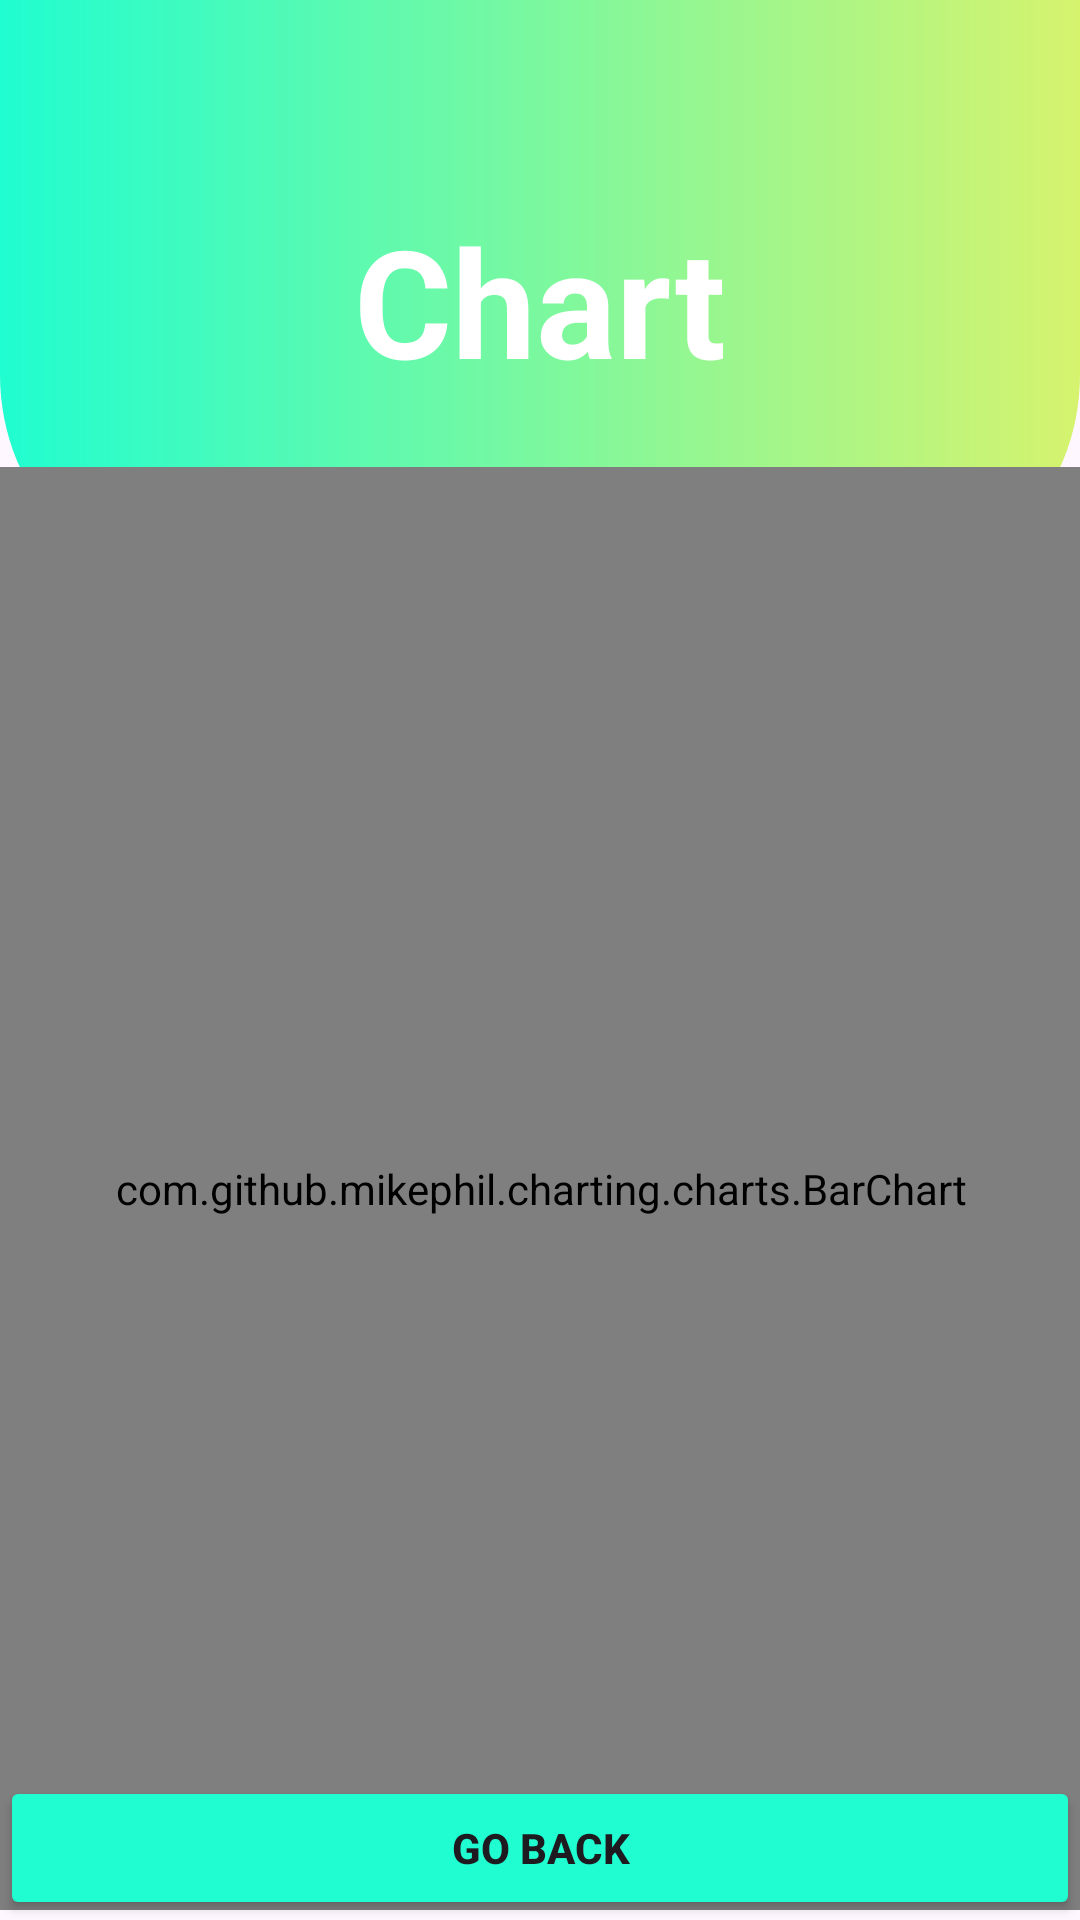

Android layout source for this screen:
<!-- AndroidManifest.xml: application theme Theme.ApkIoT -->
<!-- res/layout/activity_chart.xml -->
<?xml version="1.0" encoding="utf-8"?>
<androidx.constraintlayout.widget.ConstraintLayout xmlns:android="http://schemas.android.com/apk/res/android"
    xmlns:app="http://schemas.android.com/apk/res-auto"
    xmlns:tools="http://schemas.android.com/tools"
    android:layout_width="match_parent"
    android:layout_height="match_parent"
    tools:context=".Chart">

    <View
        android:id="@+id/top_view"
        android:layout_width="match_parent"
        android:layout_height="200dp"
        android:background="@drawable/bg_view"
        app:layout_constraintEnd_toEndOf="parent"
        app:layout_constraintStart_toStartOf="parent"
        app:layout_constraintTop_toTopOf="parent" />

    <TextView
        android:id="@+id/text_view"
        android:layout_width="wrap_content"
        android:layout_height="wrap_content"
        android:layout_centerHorizontal="true"
        android:text="Chart"
        android:textColor="@color/white"
        android:textSize="50sp"
        android:textStyle="bold"
        app:layout_constraintBottom_toBottomOf="@+id/top_view"
        app:layout_constraintEnd_toEndOf="parent"
        app:layout_constraintStart_toStartOf="@+id/top_view"
        app:layout_constraintTop_toTopOf="@+id/top_view" />

    <Button
        android:id="@+id/btnGoBack"
        android:layout_width="match_parent"
        android:layout_height="wrap_content"
        app:layout_constraintBottom_toBottomOf="parent"
        app:layout_constraintEnd_toEndOf="parent"
        app:layout_constraintStart_toStartOf="parent"
        android:text="GO BACK"
        android:textStyle="bold"
        android:backgroundTint="#20fdd0"/>

    <com.github.mikephil.charting.charts.BarChart
        android:id="@+id/chart"
        android:layout_width="423dp"
        android:layout_height="481dp"
        app:layout_constraintBottom_toTopOf="@+id/btnGoBack"
        app:layout_constraintEnd_toEndOf="parent"
        app:layout_constraintStart_toStartOf="parent"
        app:layout_constraintTop_toBottomOf="@+id/top_view" />

</androidx.constraintlayout.widget.ConstraintLayout>
<!-- resources referenced by this layout -->
<resources>
  <!-- drawable bg_view (drawable) -->
  <?xml version="1.0" encoding="utf-8"?>
  <shape xmlns:android="http://schemas.android.com/apk/res/android">
      <gradient
          android:startColor="#20fdd0"
          android:endColor="#d6f36e"/>
      <corners
          android:bottomRightRadius="75dp"
          android:bottomLeftRadius="75dp"/>
  </shape>
  <style name="Theme.ApkIoT" parent="Base.Theme.ApkIoT" />
  <style name="Base.Theme.ApkIoT" parent="Theme.Material3.DayNight.NoActionBar">
          
          
      </style>
  <!-- not gathered from this repository: default colours our renderer supplied (Android Studio template values) -->
  <color name="white">#FFFFFFFF</color>
</resources>
